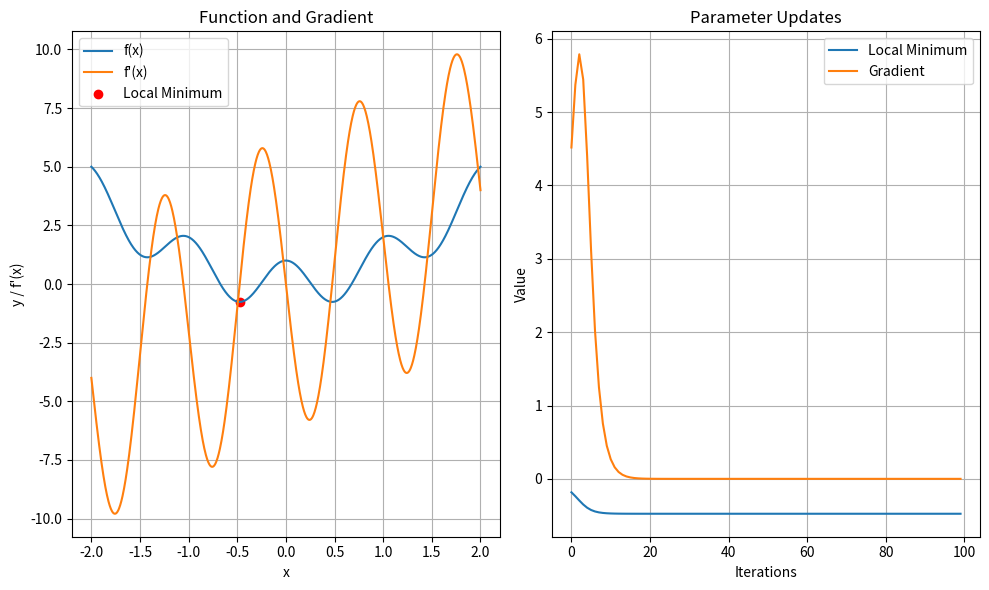
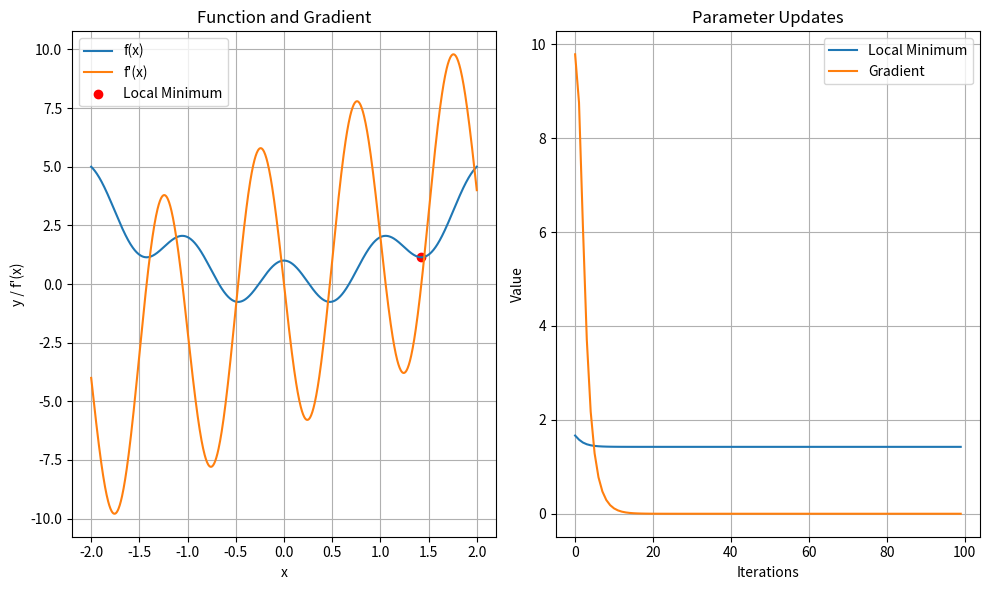
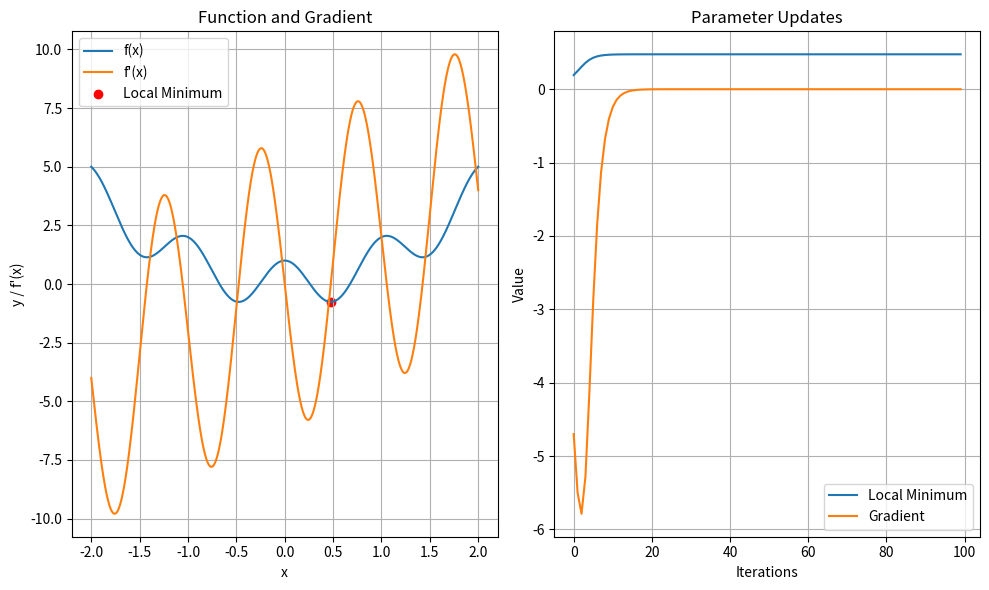
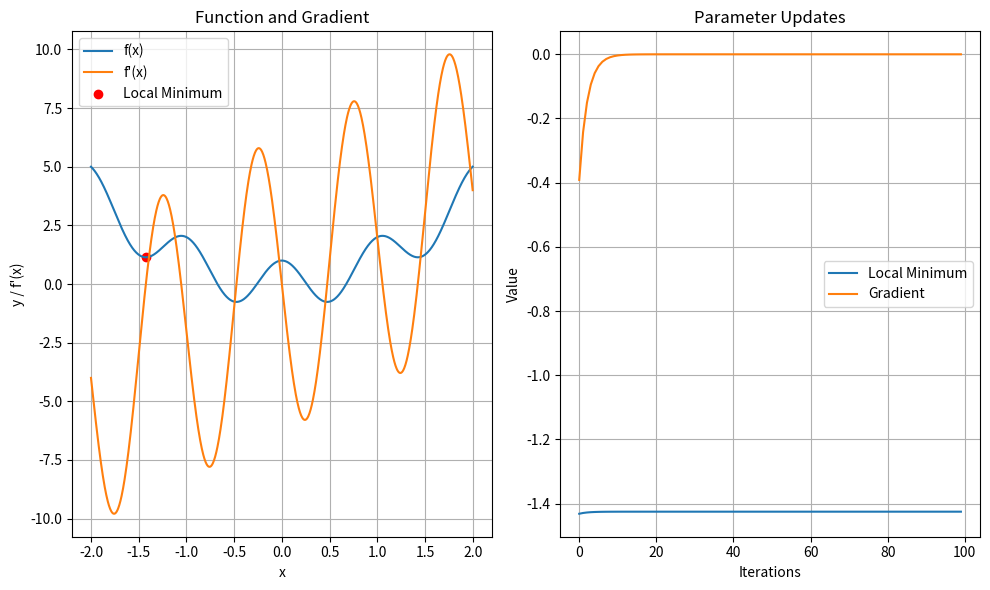
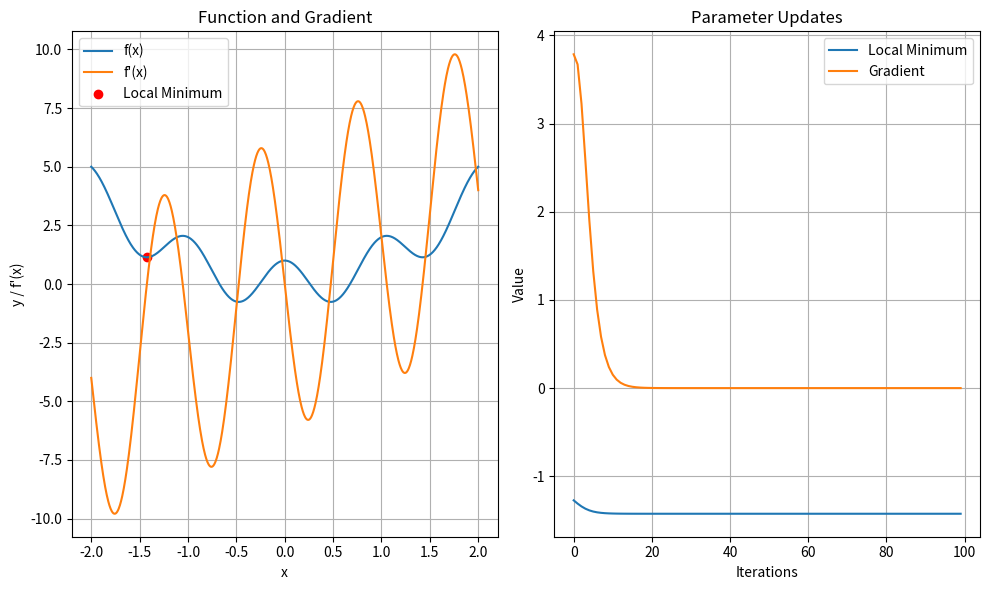

Python code for these plots, in order:
# chances of getting wrong local minimum

import numpy as np
import matplotlib.pyplot as plt

def fx(x):
    return np.cos(2 * np.pi * x) + x**2

def deriv(x):
    return -2 * np.pi * np.sin(2 * np.pi * x) + 2 * x


x = np.linspace(-2, 2, 1000)
# Gradient descent algorithm
LR = 0.01
training_epochs = 100

for i in range(5):
    model_params = np.zeros((training_epochs, 2))
    local_min = np.random.choice(x, 1)[0]

    for i in range(training_epochs):
        gradient = deriv(local_min)
        local_min -= LR * gradient
        model_params[i, :] = local_min, gradient

    # Plot the function and gradient
    plt.figure(figsize=(10, 6))

    plt.subplot(1, 2, 1)
    plt.plot(x, fx(x), label="f(x)")
    plt.plot(x, deriv(x), label="f'(x)")
    plt.scatter(local_min, fx(local_min), color="red", marker="o", label="Local Minimum")
    plt.xlabel("x")
    plt.ylabel("y / f'(x)")
    plt.title("Function and Gradient")
    plt.legend()
    plt.grid()

    plt.subplot(1, 2, 2)
    plt.plot(model_params[:, 0], label="Local Minimum")
    plt.plot(model_params[:, 1], label="Gradient")
    plt.xlabel("Iterations")
    plt.ylabel("Value")
    plt.title("Parameter Updates")
    plt.legend()
    plt.grid()

    plt.tight_layout()
    plt.show()
